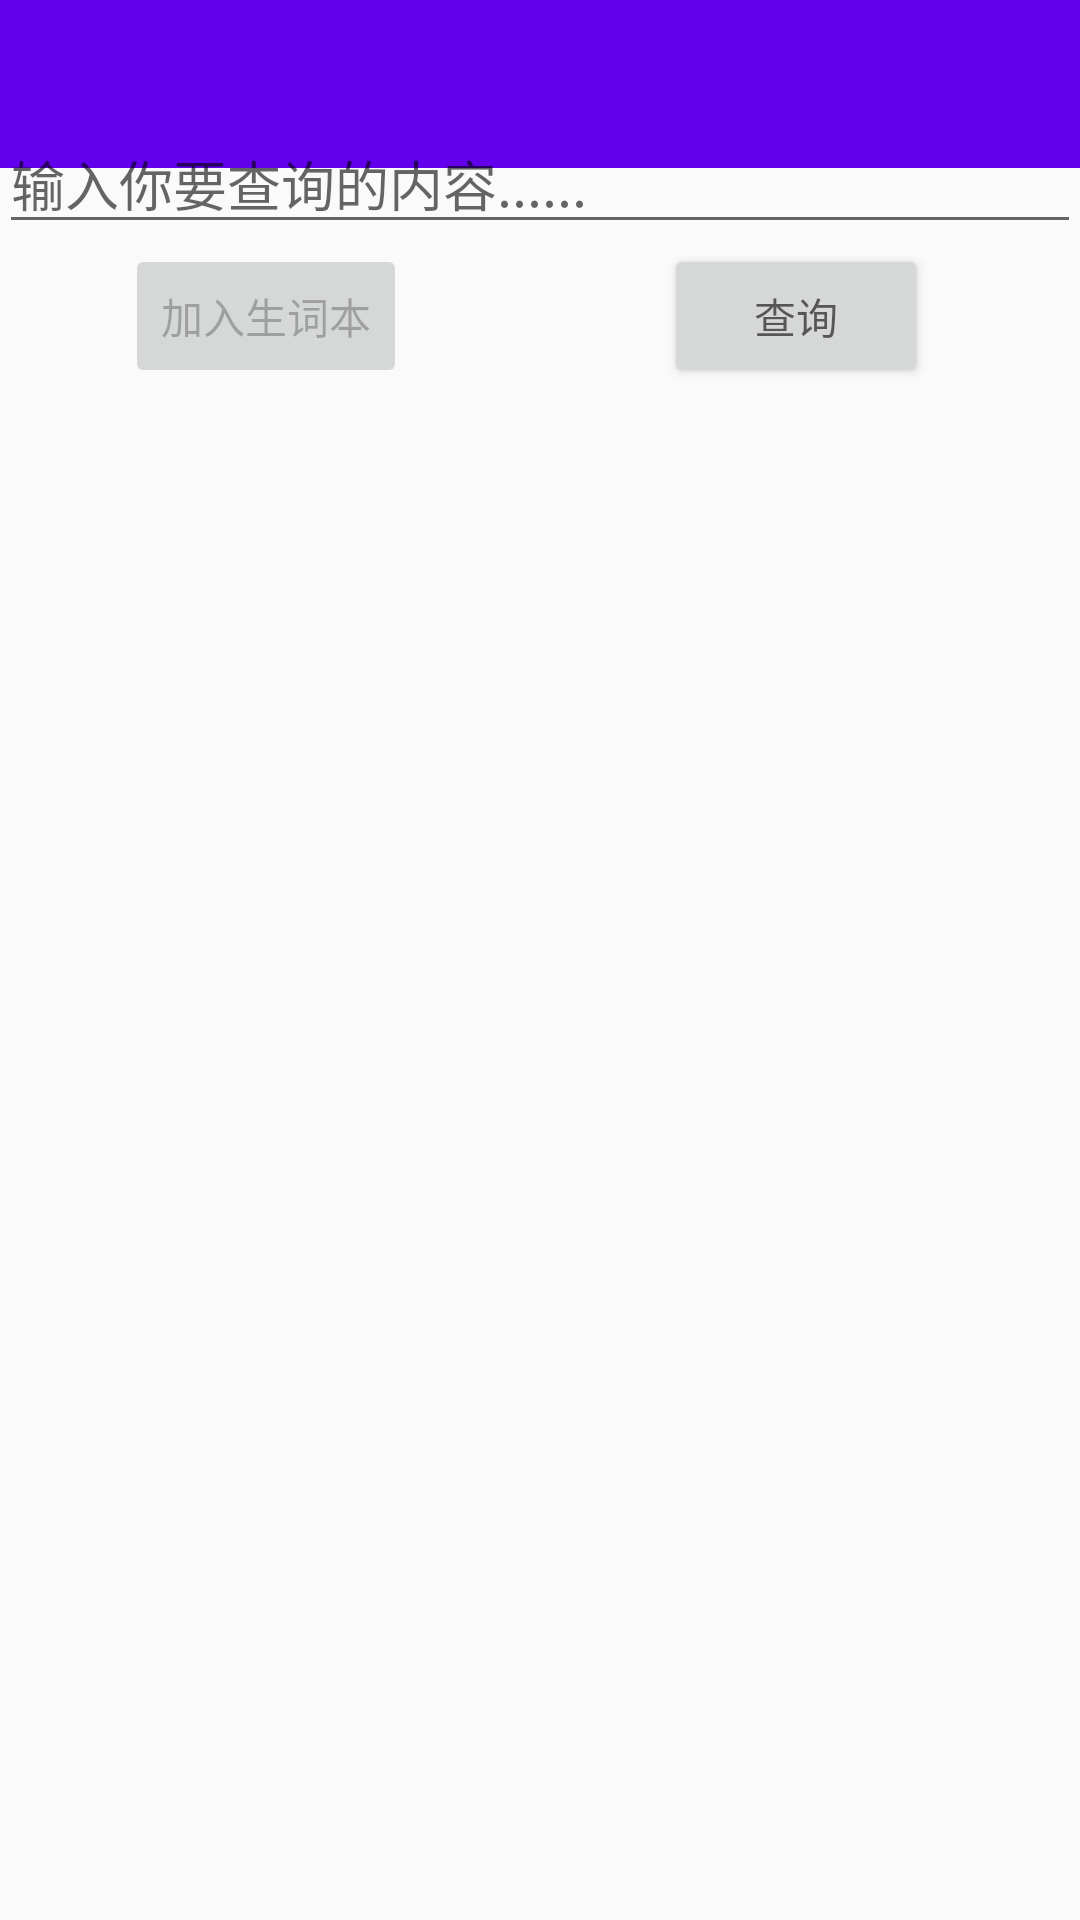

The Android layout XML behind this screen, and the referenced resources:
<!-- AndroidManifest.xml: application theme AppTheme -->
<!-- res/layout/activity_main.xml -->
<?xml version="1.0" encoding="utf-8"?>
<RelativeLayout
        xmlns:android="http://schemas.android.com/apk/res/android"
        xmlns:app="http://schemas.android.com/apk/res-auto"
        xmlns:tools="http://schemas.android.com/tools"
        android:layout_width="match_parent"
        android:layout_height="match_parent"
        android:fitsSystemWindows="true"
        tools:context="com.leeeeo.mydict.MainActivity">

    <RelativeLayout
            android:layout_height="wrap_content"
            android:layout_width="match_parent"
            android:theme="@style/AppTheme.AppBarOverlay" android:id="@+id/relativeLayout">
        <android.support.v7.widget.Toolbar
                android:id="@+id/toolbar"
                android:layout_width="match_parent"
                android:layout_height="?attr/actionBarSize"
                android:background="?attr/colorPrimary"
                app:popupTheme="@style/AppTheme.PopupOverlay"/>

    </RelativeLayout>

    <include layout="@layout/content_main"/>

</RelativeLayout>
<!-- res/layout/content_main.xml (included above) -->
<?xml version="1.0" encoding="utf-8"?>
<RelativeLayout
        xmlns:android="http://schemas.android.com/apk/res/android"
        xmlns:tools="http://schemas.android.com/tools"
        xmlns:app="http://schemas.android.com/apk/res-auto"
        android:layout_width="match_parent"
        android:layout_height="match_parent"
        android:paddingLeft="@dimen/activity_horizontal_margin"
        android:paddingRight="@dimen/activity_horizontal_margin"
        android:paddingTop="@dimen/activity_vertical_margin"
        android:paddingBottom="@dimen/activity_vertical_margin"
        app:layout_behavior="@string/appbar_scrolling_view_behavior"
        tools:showIn="@layout/activity_main"
        tools:context="com.leeeeo.mydict.MainActivity">
    <EditText
            android:id="@+id/edit"
            android:layout_width="fill_parent"
            android:layout_height="wrap_content"
            android:hint="输入你要查询的内容......"
            android:layout_marginTop="38dp"
            android:layout_alignParentTop="true" android:layout_centerHorizontal="true"/>

    <Button
            android:id="@+id/search"
            android:layout_width="wrap_content"
            android:layout_height="wrap_content"
            android:hint="查询"
            android:layout_below="@+id/edit" android:layout_alignRight="@+id/trans_result"
            android:layout_alignEnd="@+id/trans_result" android:layout_marginRight="51dp"
            android:layout_marginEnd="51dp"/>
    <TextView
            android:layout_width="350dp"
            android:layout_height="469dp"
            android:textAppearance="?android:attr/textAppearanceSmall"
            android:id="@+id/trans_result"
            android:layout_gravity="center_horizontal"
            android:layout_alignParentRight="true" android:layout_alignParentEnd="true"
            android:layout_alignParentBottom="true" android:layout_below="@+id/search"/>
    <Button android:id="@+id/btn_addtobook" android:layout_width="wrap_content" android:layout_height="wrap_content"
            android:layout_below="@+id/edit" android:layout_alignParentLeft="true"
            android:layout_alignParentStart="true" android:layout_marginLeft="42dp" android:layout_marginStart="42dp"
            android:text="加入生词本" android:visibility="visible" android:enabled="false"/>

</RelativeLayout>
<!-- resources referenced by this layout -->
<resources>
  <style name="AppTheme.AppBarOverlay" parent="ThemeOverlay.AppCompat.Dark.ActionBar" />
  <style name="AppTheme.PopupOverlay" parent="ThemeOverlay.AppCompat.Light" />
  <style name="AppTheme" parent="Theme.AppCompat.Light.DarkActionBar">
          
          <item name="colorPrimary">@color/colorPrimary</item>
          <item name="colorPrimaryDark">@color/colorPrimaryDark</item>
          <item name="colorAccent">@color/colorAccent</item>
      </style>
  <color name="colorPrimary">#35a3fc</color>
  <color name="colorPrimaryDark">#50C0E8</color>
  <color name="colorAccent">#FF4081</color>
</resources>
